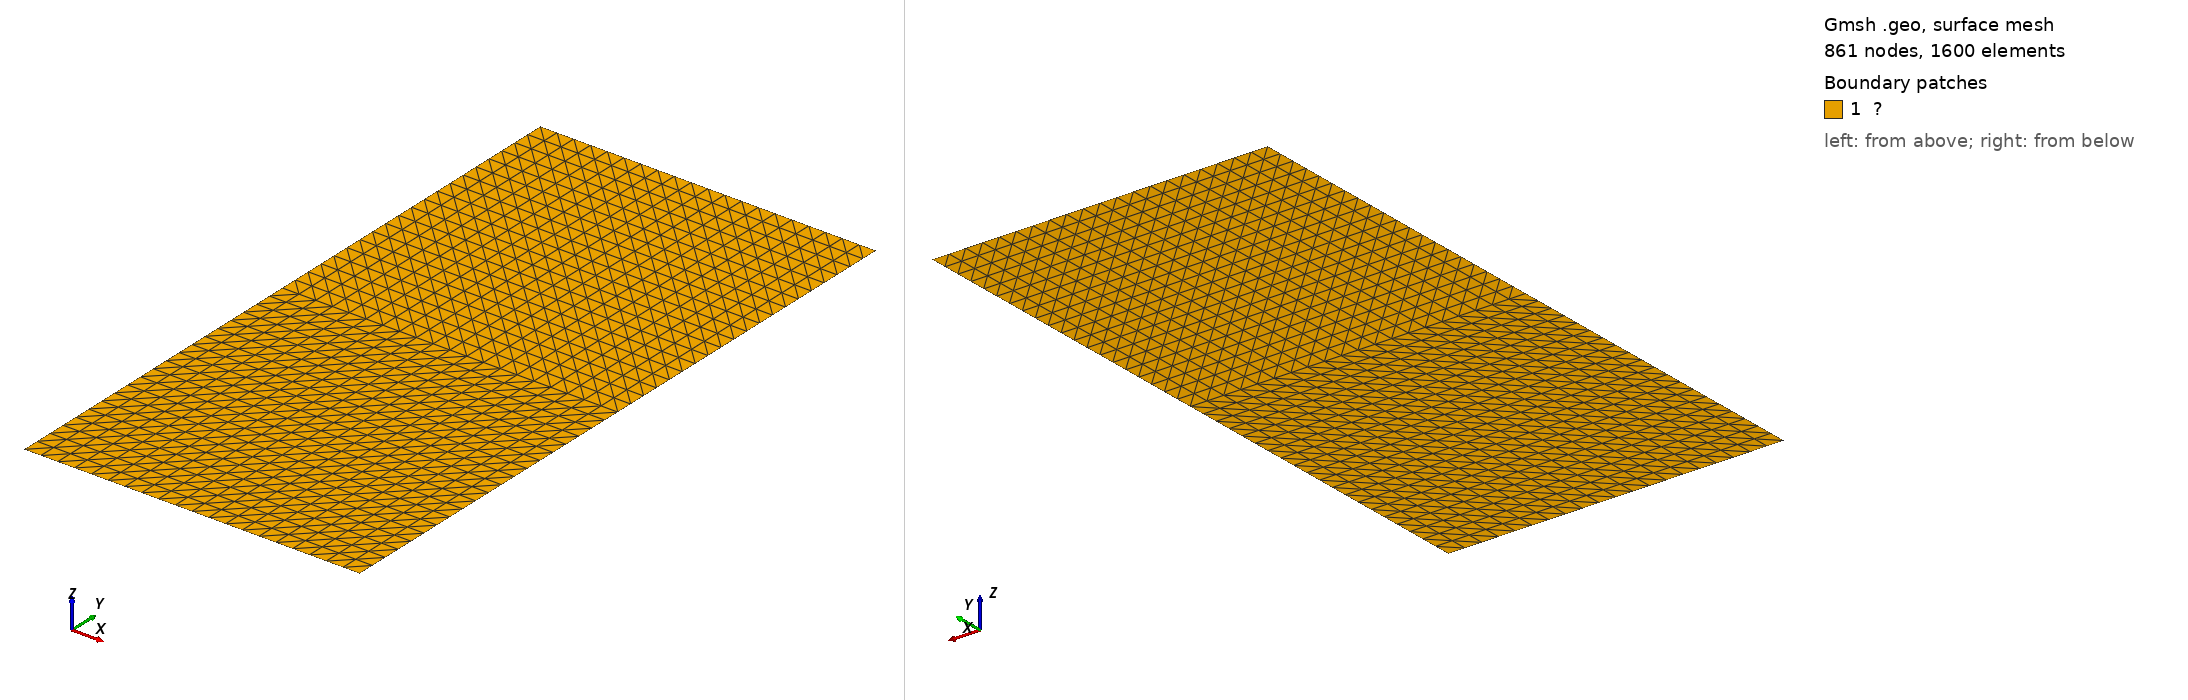

Gmsh geometry script, surface-meshed: 861 nodes, 1600 surface elements. Boundary patches (legend numbers): 1 ?. Left view from above one corner, right view from below the opposite corner. Legend entries are the model's physical surfaces. The drawing asked Gmsh for element sizes between 1% and 20% of the model's largest extent; the script's own settings can give other sizes.

=== 算例一.geo (drawn) ===
a = 1.0;
b = 2.0;
n = 21;
m = 21;

Point(1) = {0.0, 0.0, 0.0};
Point(2) = {  a, 0.0, 0.0};
Point(3) = {  a,   b, 0.0};
Point(4) = {0.0,   b, 0.0};
Point(5) = {0.0, b/2, 0.0};
Point(6) = {  a, b/2, 0.0};

Line(1) = {1, 2};
Line(2) = {2, 6};
Line(3) = {6, 3};
Line(4) = {3, 4};
Line(5) = {4, 5};
Line(6) = {5, 1};
Line(7) = {5, 6};

Curve Loop(1) = {1, 2, -7, 6};
Curve Loop(2) = {7, 3, 4, 5};

Plane Surface(1) = {1};
Plane Surface(2) = {2};

Transfinite Curve{1, 4, 7} = n;
Transfinite Curve{2, 3, 5, 6} = m;

Transfinite Surface{1}Right;
Transfinite Surface{2};

Physical Curve("Γ¹") = {1};
Physical Curve("Γ²") = {2, 3};
Physical Curve("Γ³") = {4};
Physical Curve("Γ⁴") = {5, 6};
Physical Surface("Ω") = {1, 2};

Mesh.Algorithm = 9;
//Mesh.SecondOrderIncomplete = 1;
Mesh 2;
//SetOrder 2;
